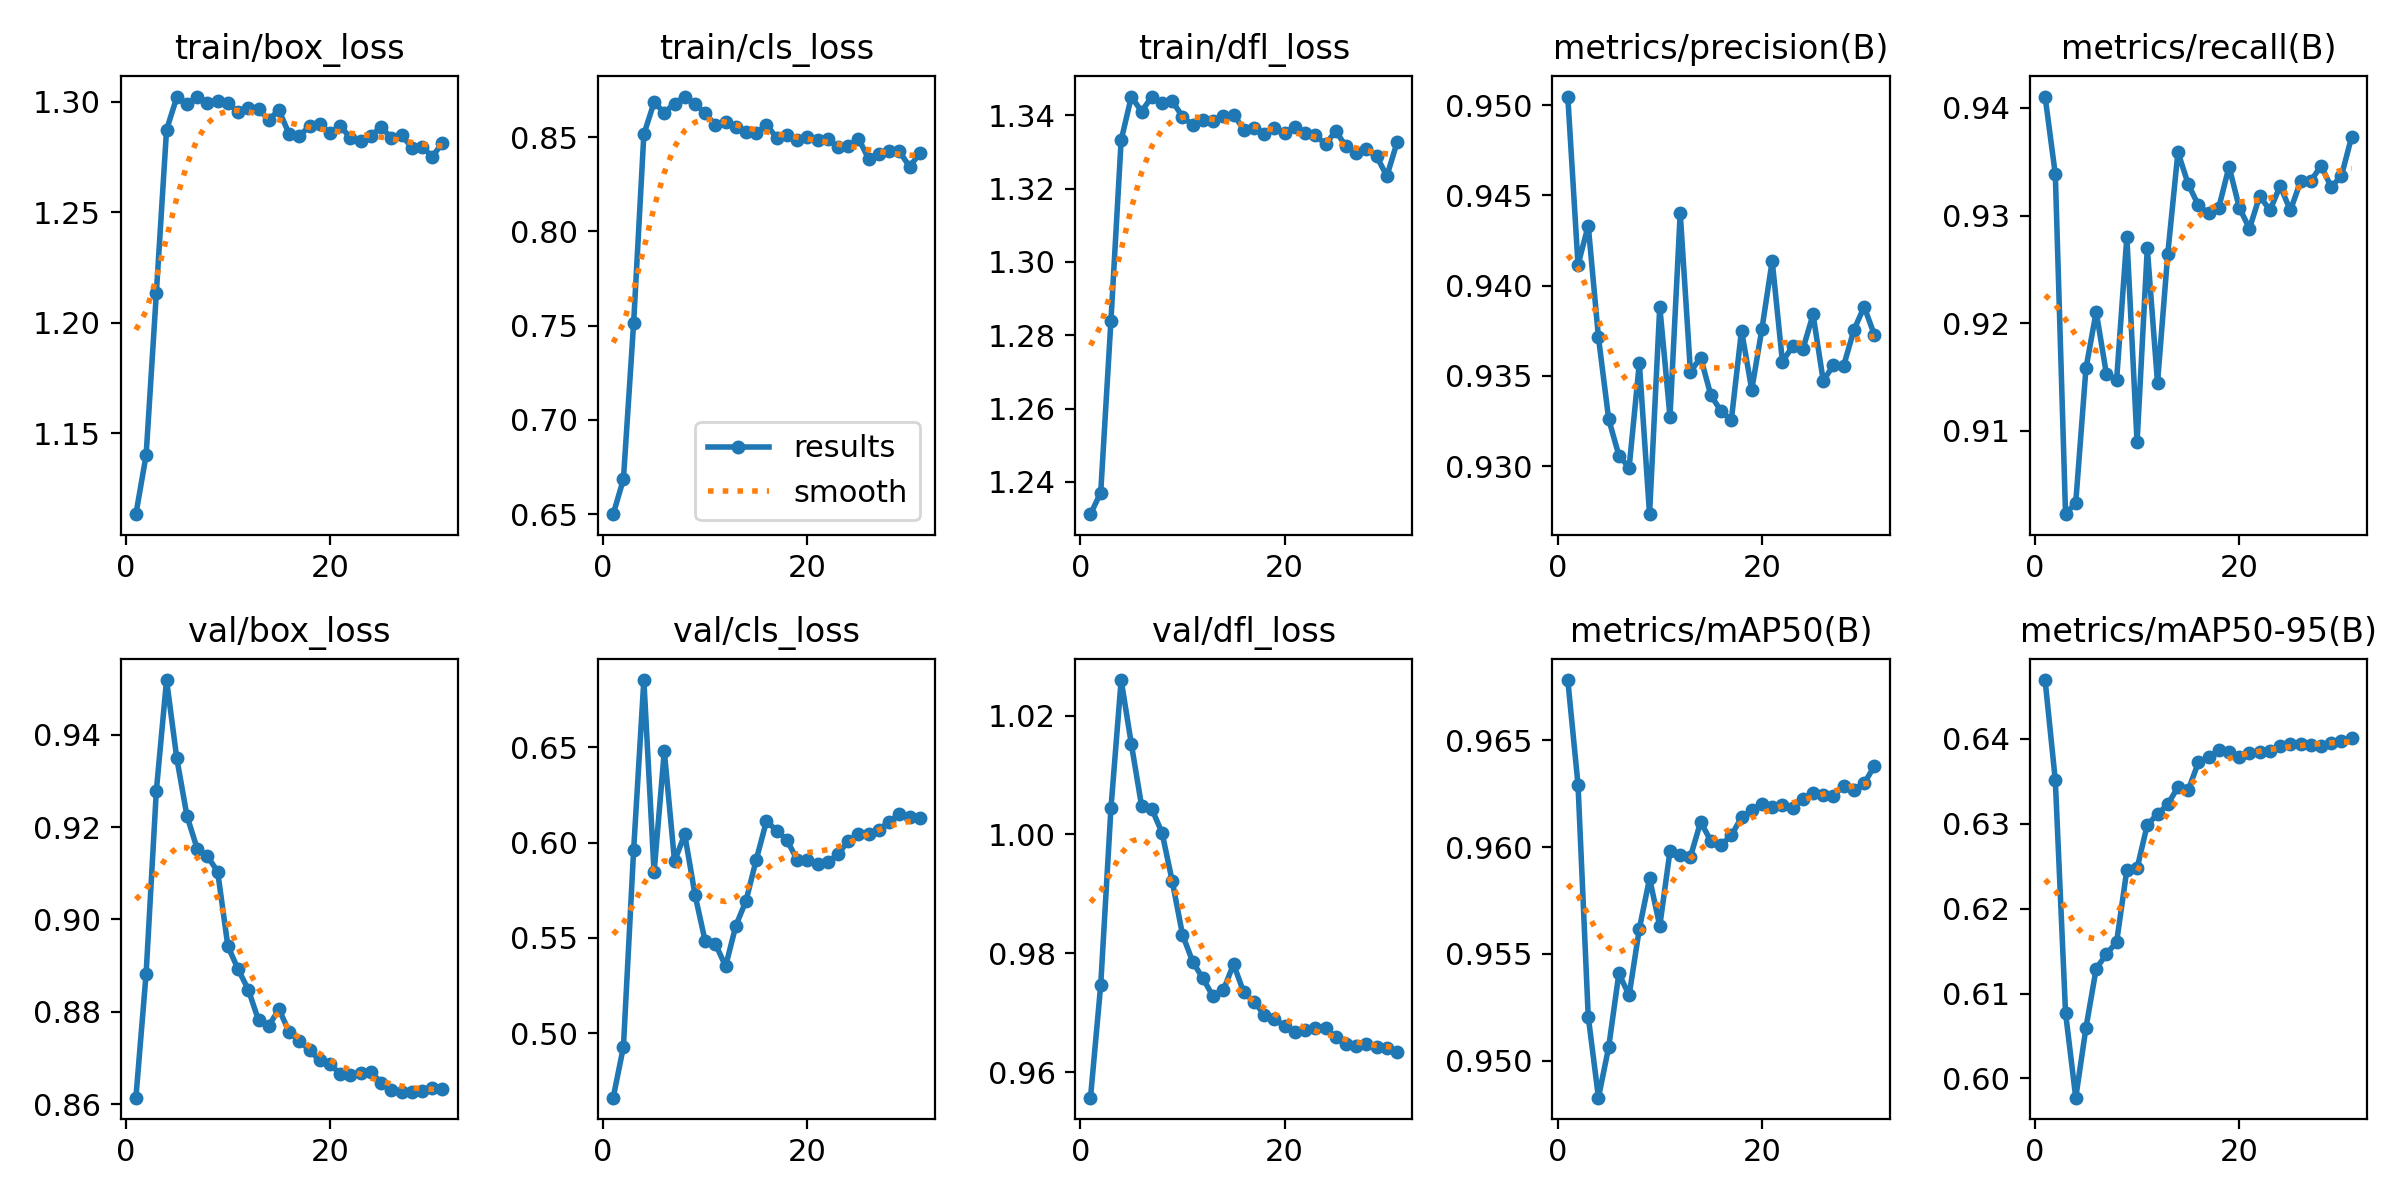

The data file committed next to this chart (first rows):
epoch, train/box_loss, train/cls_loss, train/dfl_loss, metrics/precision(B), metrics/recall(B), metrics/mAP50(B), metrics/mAP50-95(B), val/box_loss, val/cls_loss, val/dfl_loss, lr/pg0, lr/pg1, lr/pg2
1, 1.113, 0.6499, 1.231, 0.9505, 0.9411, 0.9678, 0.6469, 0.8615, 0.4661, 0.9557, 0.003332, 0.003332, 0.003332
2, 1.14, 0.6685, 1.237, 0.9412, 0.9338, 0.9629, 0.6351, 0.8883, 0.4928, 0.9747, 0.006644, 0.006644, 0.006644
3, 1.213, 0.7514, 1.284, 0.9433, 0.9022, 0.9521, 0.6077, 0.9278, 0.5962, 1.004, 0.009933, 0.009933, 0.009933
4, 1.287, 0.8515, 1.333, 0.9371, 0.9033, 0.9483, 0.5977, 0.9518, 0.6854, 1.026, 0.009901, 0.009901, 0.009901
5, 1.302, 0.8685, 1.345, 0.9326, 0.9158, 0.9506, 0.606, 0.9349, 0.5844, 1.015, 0.009901, 0.009901, 0.009901
6, 1.299, 0.863, 1.341, 0.9306, 0.9211, 0.9541, 0.6129, 0.9224, 0.6481, 1.005, 0.009868, 0.009868, 0.009868
7, 1.302, 0.8678, 1.345, 0.9299, 0.9153, 0.953, 0.6146, 0.9153, 0.5903, 1.004, 0.009835, 0.009835, 0.009835
8, 1.299, 0.8716, 1.343, 0.9357, 0.9147, 0.9562, 0.6161, 0.9137, 0.6043, 1, 0.009802, 0.009802, 0.009802
9, 1.3, 0.8677, 1.344, 0.9273, 0.928, 0.9585, 0.6246, 0.9104, 0.5728, 0.9921, 0.009769, 0.009769, 0.009769
10, 1.299, 0.8627, 1.34, 0.9388, 0.9089, 0.9563, 0.6248, 0.8942, 0.5483, 0.9831, 0.009736, 0.009736, 0.009736
11, 1.295, 0.8565, 1.337, 0.9327, 0.9269, 0.9598, 0.6299, 0.8892, 0.5468, 0.9786, 0.009703, 0.009703, 0.009703
12, 1.297, 0.8579, 1.339, 0.944, 0.9144, 0.9596, 0.6311, 0.8848, 0.5351, 0.9758, 0.00967, 0.00967, 0.00967
13, 1.297, 0.8553, 1.339, 0.9352, 0.9264, 0.9595, 0.6323, 0.8782, 0.5564, 0.9727, 0.009637, 0.009637, 0.009637
14, 1.292, 0.8525, 1.34, 0.936, 0.9359, 0.9612, 0.6343, 0.877, 0.5695, 0.9738, 0.009604, 0.009604, 0.009604
15, 1.296, 0.852, 1.34, 0.9339, 0.9329, 0.9603, 0.6339, 0.8806, 0.5911, 0.9781, 0.009571, 0.009571, 0.009571
16, 1.285, 0.8567, 1.336, 0.933, 0.931, 0.9601, 0.6372, 0.8757, 0.6113, 0.9734, 0.009538, 0.009538, 0.009538
17, 1.285, 0.8497, 1.337, 0.9325, 0.9302, 0.9605, 0.6379, 0.8738, 0.6063, 0.9718, 0.009505, 0.009505, 0.009505
18, 1.289, 0.8511, 1.335, 0.9375, 0.9307, 0.9614, 0.6387, 0.8717, 0.6014, 0.9697, 0.009472, 0.009472, 0.009472
19, 1.29, 0.8483, 1.336, 0.9342, 0.9345, 0.9617, 0.6385, 0.8695, 0.591, 0.9689, 0.009439, 0.009439, 0.009439
20, 1.286, 0.8501, 1.335, 0.9376, 0.9307, 0.962, 0.6378, 0.8687, 0.5908, 0.9677, 0.009406, 0.009406, 0.009406
21, 1.289, 0.8484, 1.337, 0.9414, 0.9288, 0.9619, 0.6384, 0.8666, 0.589, 0.9667, 0.009373, 0.009373, 0.009373
22, 1.284, 0.8488, 1.335, 0.9358, 0.9318, 0.9619, 0.6385, 0.8665, 0.5899, 0.9671, 0.00934, 0.00934, 0.00934
23, 1.282, 0.8448, 1.335, 0.9366, 0.9305, 0.9618, 0.6385, 0.8667, 0.5939, 0.9674, 0.009307, 0.009307, 0.009307
24, 1.284, 0.8451, 1.332, 0.9365, 0.9328, 0.9623, 0.6392, 0.8671, 0.6009, 0.9674, 0.009274, 0.009274, 0.009274
25, 1.289, 0.8492, 1.336, 0.9384, 0.9305, 0.9625, 0.6394, 0.8646, 0.6046, 0.9658, 0.009241, 0.009241, 0.009241
26, 1.284, 0.8385, 1.331, 0.9347, 0.9332, 0.9624, 0.6394, 0.8631, 0.6047, 0.9647, 0.009208, 0.009208, 0.009208
27, 1.285, 0.8413, 1.33, 0.9356, 0.9332, 0.9624, 0.6393, 0.8626, 0.6069, 0.9644, 0.009175, 0.009175, 0.009175
28, 1.279, 0.8424, 1.331, 0.9356, 0.9346, 0.9629, 0.6392, 0.8626, 0.611, 0.9646, 0.009142, 0.009142, 0.009142
29, 1.28, 0.8425, 1.329, 0.9375, 0.9326, 0.9627, 0.6395, 0.8629, 0.615, 0.9642, 0.009109, 0.009109, 0.009109
30, 1.275, 0.8343, 1.323, 0.9388, 0.9337, 0.963, 0.6398, 0.8634, 0.6133, 0.964, 0.009076, 0.009076, 0.009076
31, 1.281, 0.8414, 1.333, 0.9373, 0.9373, 0.9638, 0.6401, 0.8634, 0.6131, 0.9635, 0.009043, 0.009043, 0.009043
